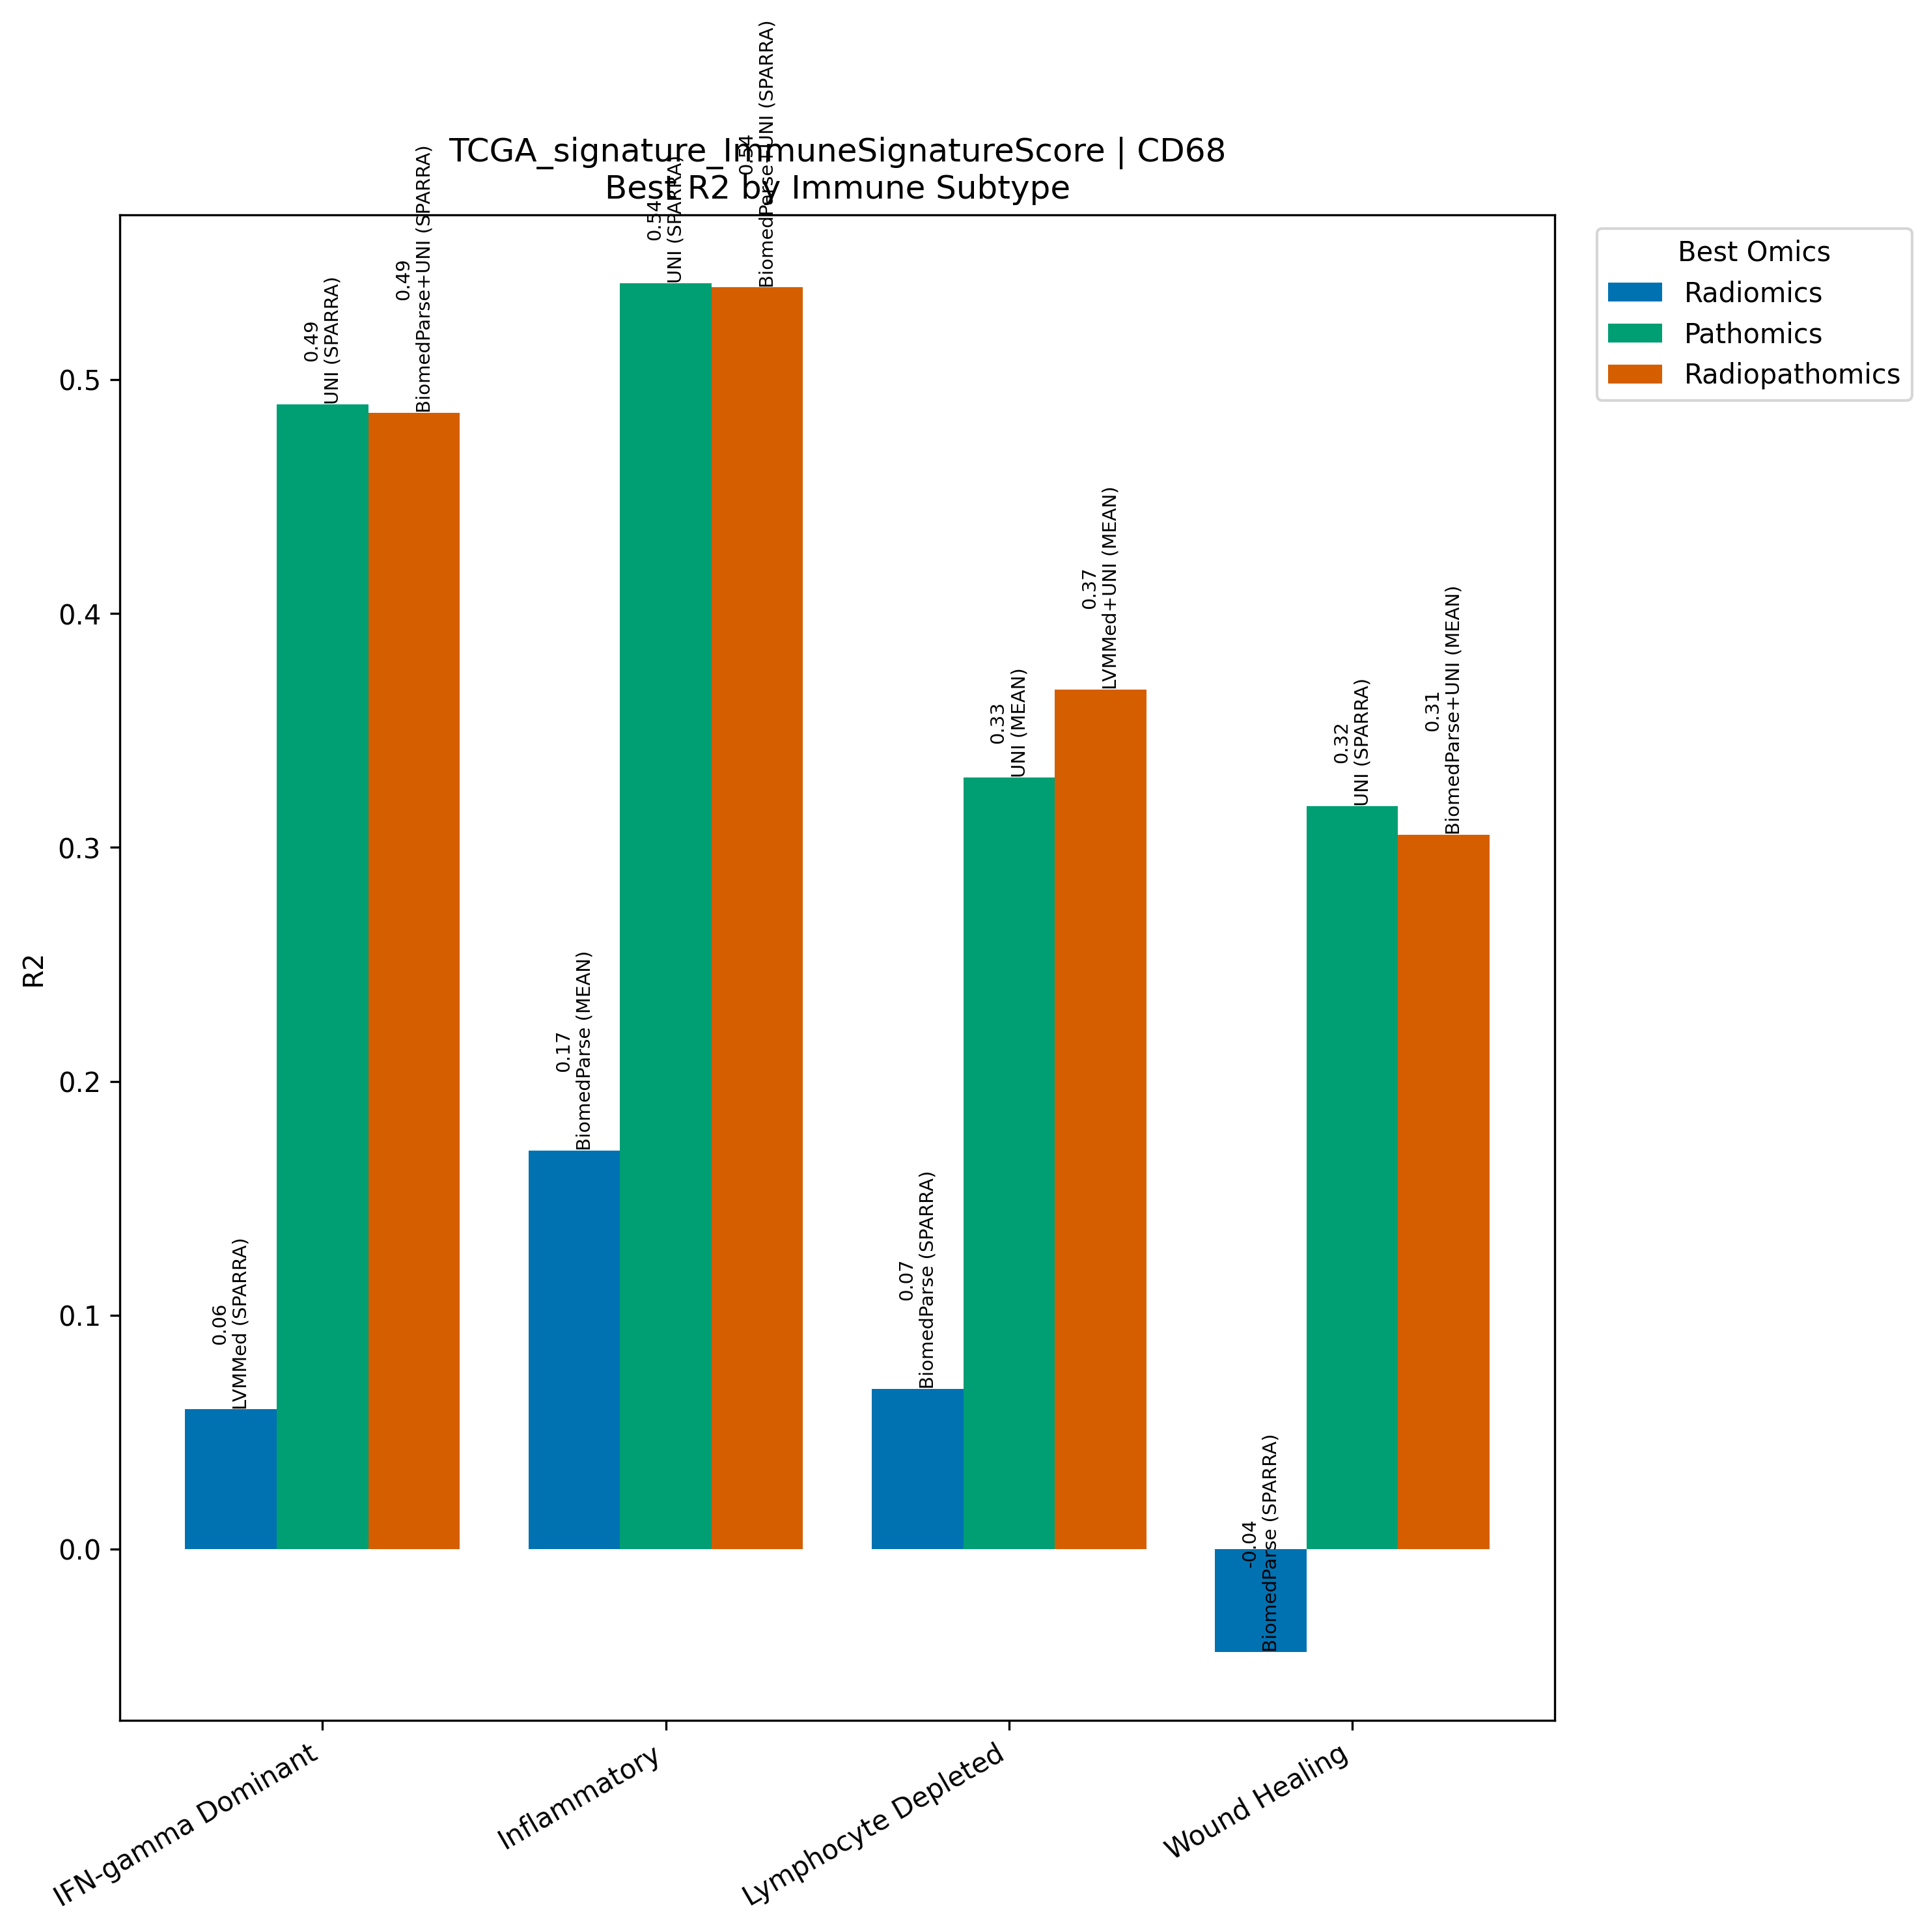

Values plotted in this chart, from the file beside it:
Model, Omics, Subtype, R2, N
LVMMed (SPARRA), Radiomics, IFN-gamma Dominant, 0.05967, 267
UNI (SPARRA), Pathomics, IFN-gamma Dominant, 0.4896, 267
BiomedParse+UNI (SPARRA), Radiopathomics, IFN-gamma Dominant, 0.4859, 267
BiomedParse (MEAN), Radiomics, Inflammatory, 0.1704, 311
UNI (SPARRA), Pathomics, Inflammatory, 0.5413, 311
BiomedParse+UNI (SPARRA), Radiopathomics, Inflammatory, 0.5395, 311
BiomedParse (SPARRA), Radiomics, Lymphocyte Depleted, 0.06854, 94
UNI (MEAN), Pathomics, Lymphocyte Depleted, 0.33, 94
LVMMed+UNI (MEAN), Radiopathomics, Lymphocyte Depleted, 0.3676, 94
BiomedParse (SPARRA), Radiomics, Wound Healing, -0.04415, 214
UNI (SPARRA), Pathomics, Wound Healing, 0.3176, 214
BiomedParse+UNI (MEAN), Radiopathomics, Wound Healing, 0.3055, 214
